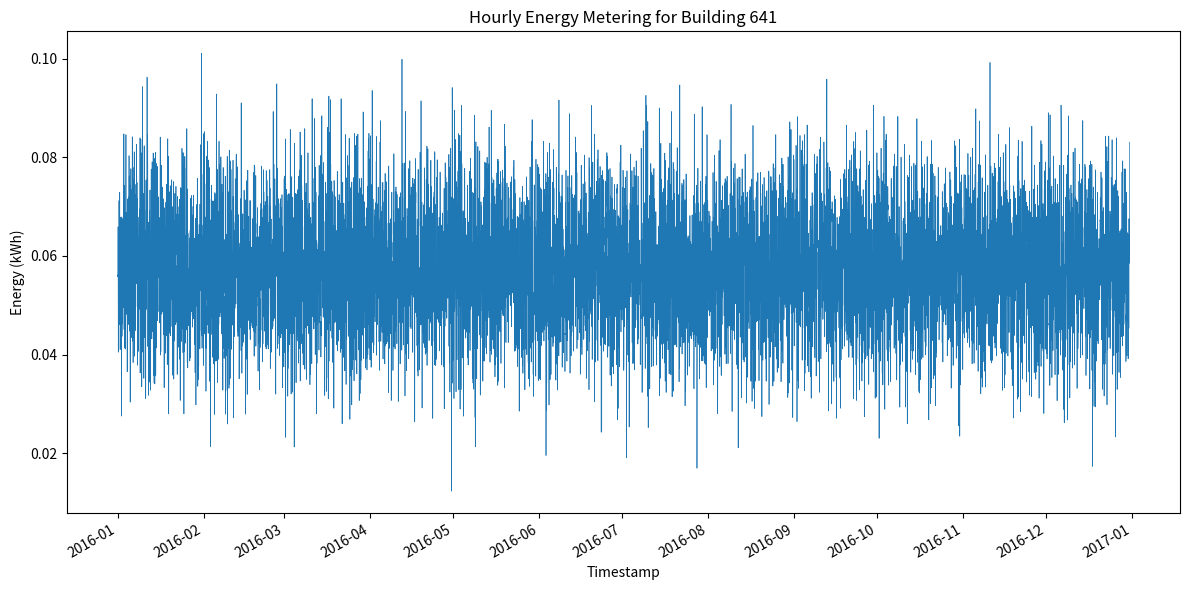

Reproduce this figure in Python.
#!/usr/bin/env python3
import os
import csv
import random
from datetime import datetime, timedelta
import matplotlib.pyplot as plt
import matplotlib.dates as mdates

def generate_hourly_data(start_year, hours, base_value, noise_std):
    data = []
    for _ in range(hours):
        val = base_value + random.gauss(0, noise_std)
        val = max(val, 0.0)
        data.append(val)
    return data

def scale_to_target(data, target_total):
    current_sum = sum(data)
    if current_sum == 0:
        return data
    factor = target_total / current_sum
    return [v * factor for v in data]

def main():
    random.seed(42)

    building_id = 641
    start_date = datetime(start_year := 2016, 1, 1, 0, 0)
    hours_per_year = 365 * 24  # 2016 is not a leap year
    timestamps = [start_date + timedelta(hours=i) for i in range(hours_per_year)]

    # Generate realistic hourly consumption around 0.05 kWh/h
    base_value = 0.05
    noise_std = 0.01
    raw_values = generate_hourly_data(start_year, hours_per_year, base_value, noise_std)

    # Scale to a total between the given bounds
    target_total = random.uniform(341.4948580015958, 510.1096354288321)
    values = scale_to_target(raw_values, target_total)

    # Prepare directories
    data_dir = "generated_data"
    plot_dir = "generated_plots"
    os.makedirs(data_dir, exist_ok=True)
    os.makedirs(plot_dir, exist_ok=True)

    # Save CSV
    csv_path = os.path.join(data_dir, f"{building_id}.csv")
    with open(csv_path, "w", newline="") as f:
        writer = csv.writer(f)
        writer.writerow(["timestamp", "value"])
        for ts, val in zip(timestamps, values):
            writer.writerow([ts.strftime("%Y-%m-%dT%H:%M"), f"{val:.6f}"])

    # Plot
    fig, ax = plt.subplots(figsize=(12, 6))
    ax.plot_date(timestamps, values, '-', linewidth=0.5)
    ax.set_title(f"Hourly Energy Metering for Building {building_id}")
    ax.set_xlabel("Timestamp")
    ax.set_ylabel("Energy (kWh)")
    ax.xaxis.set_major_locator(mdates.MonthLocator())
    ax.xaxis.set_major_formatter(mdates.DateFormatter("%Y-%m"))
    fig.autofmt_xdate()
    plt.tight_layout()

    # Save PNG
    png_path = os.path.join(plot_dir, f"{building_id}.png")
    plt.savefig(png_path, dpi=300)
    plt.close(fig)

if __name__ == "__main__":
    main()
